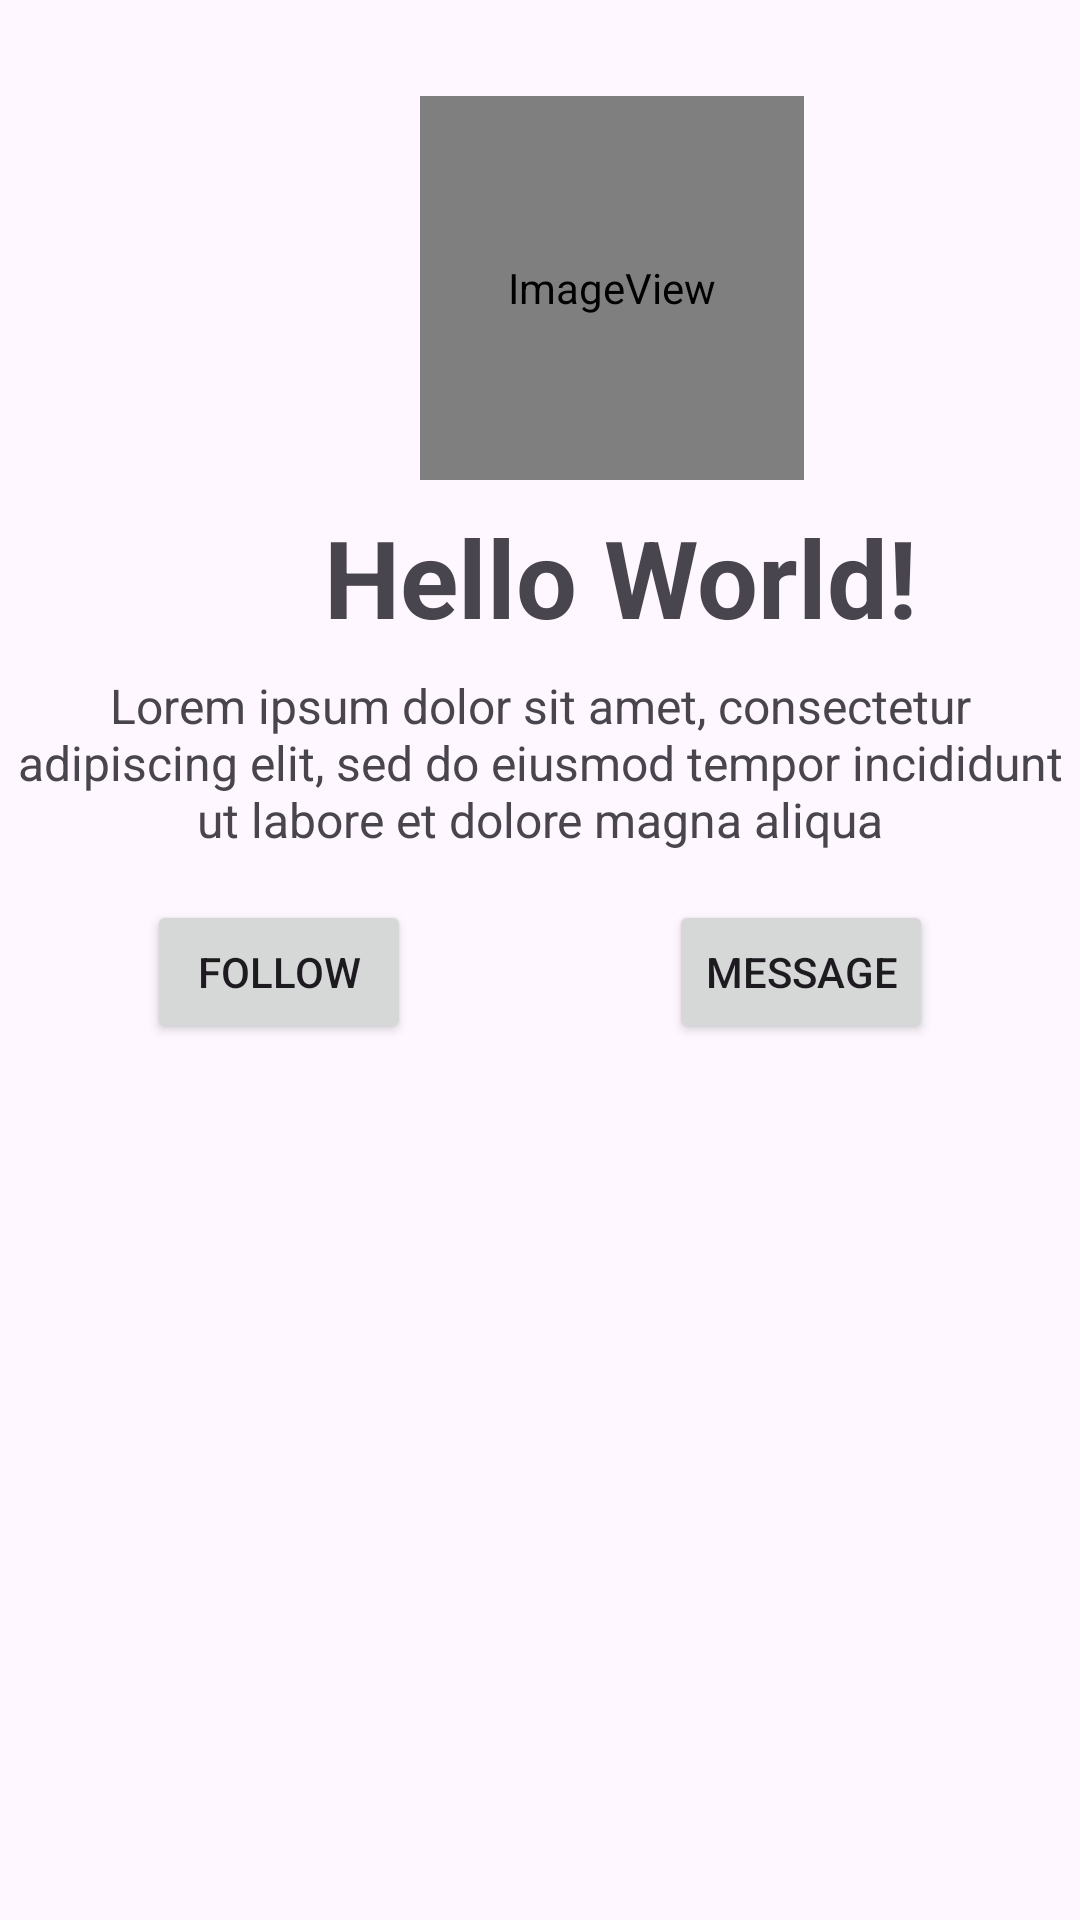

This screen was rendered from an Android layout file. Write that file and the resources it references.
<!-- AndroidManifest.xml: application theme Theme.Week3T04 -->
<!-- res/layout/activity_main.xml -->
<?xml version="1.0" encoding="utf-8"?>
<androidx.constraintlayout.widget.ConstraintLayout xmlns:android="http://schemas.android.com/apk/res/android"
    xmlns:app="http://schemas.android.com/apk/res-auto"
    xmlns:tools="http://schemas.android.com/tools"
    android:layout_width="match_parent"
    android:layout_height="match_parent"
    tools:context=".MainActivity">

    <ImageView
        android:id="@+id/imageView"
        android:layout_width="128dp"
        android:layout_height="128dp"
        android:layout_marginStart="140dp"
        android:layout_marginTop="32dp"
        android:adjustViewBounds="false"
        app:layout_constraintStart_toStartOf="parent"
        app:layout_constraintTop_toTopOf="parent"
        app:srcCompat="@android:drawable/sym_def_app_icon" />

    <TextView
        android:id="@+id/textView"
        android:layout_width="wrap_content"
        android:layout_height="wrap_content"
        android:layout_marginStart="108dp"
        android:layout_marginTop="8dp"
        android:text="Hello World!"
        android:textSize="36sp"
        android:textStyle="bold"
        app:layout_constraintStart_toStartOf="parent"
        app:layout_constraintTop_toBottomOf="@+id/imageView" />

    <TextView
        android:id="@+id/textView2"
        android:layout_width="wrap_content"
        android:layout_height="wrap_content"
        android:layout_marginStart="32dp"
        android:layout_marginTop="8dp"
        android:layout_marginEnd="32dp"
        android:text="Lorem ipsum dolor sit amet, consectetur adipiscing elit, sed do eiusmod tempor incididunt ut labore et dolore magna aliqua"
        android:textAlignment="center"
        android:textSize="16sp"
        app:layout_constraintEnd_toEndOf="parent"
        app:layout_constraintStart_toStartOf="parent"
        app:layout_constraintTop_toBottomOf="@+id/textView" />

    <Button
        android:id="@+id/button2"
        android:layout_width="wrap_content"
        android:layout_height="wrap_content"
        android:layout_marginStart="49dp"
        android:layout_marginTop="16dp"
        android:text="@string/Follow"
        app:layout_constraintStart_toStartOf="parent"
        app:layout_constraintTop_toBottomOf="@+id/textView2" />

    <Button
        android:id="@+id/button3"
        android:layout_width="wrap_content"
        android:layout_height="wrap_content"
        android:layout_marginTop="16dp"
        android:layout_marginEnd="49dp"
        android:text="@string/Message"
        app:layout_constraintEnd_toEndOf="parent"
        app:layout_constraintTop_toBottomOf="@+id/textView2" />
</androidx.constraintlayout.widget.ConstraintLayout>
<!-- resources referenced by this layout -->
<resources>
  <string name="Follow">Follow</string>
  <string name="Message">Message</string>
  <style name="Theme.Week3T04" parent="Base.Theme.Week3T04" />
  <style name="Base.Theme.Week3T04" parent="Theme.Material3.DayNight.NoActionBar">
          
          
      </style>
</resources>
